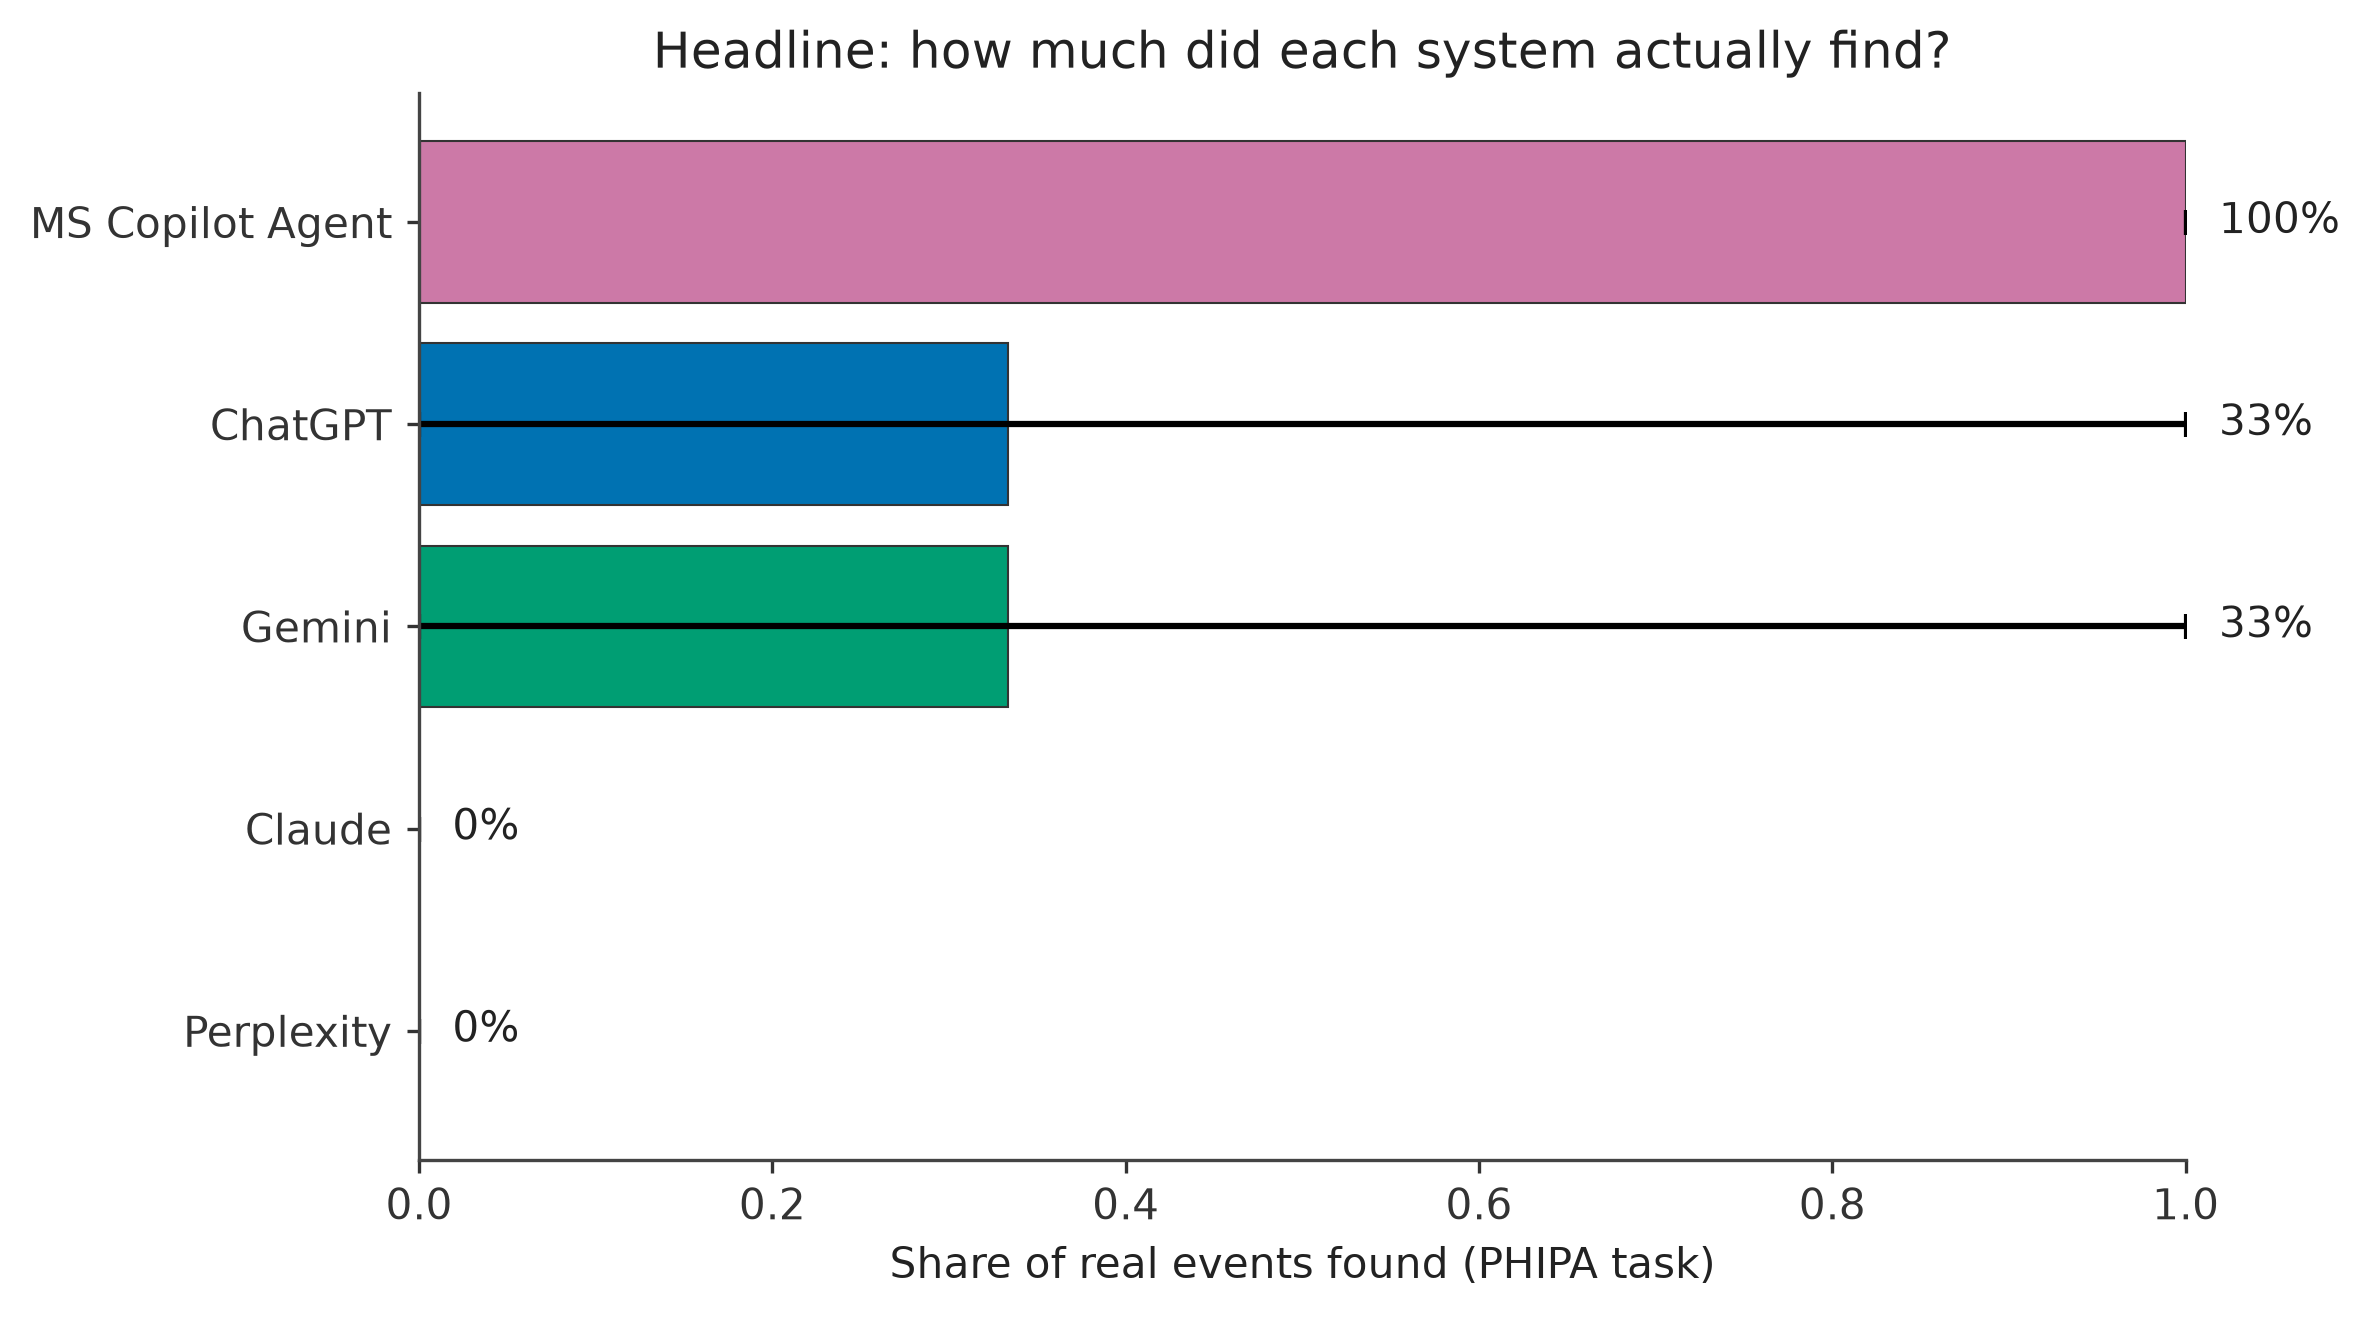

Data behind this chart, as committed beside it:
system, recall, ci_low, ci_high
MS Copilot Agent, 1.0, 1.0, 1.0
ChatGPT, 0.3333, 0.0, 1.0
Gemini, 0.3333, 0.0, 1.0
Claude, 0.0, 0.0, 0.0
Perplexity, 0.0, 0.0, 0.0
